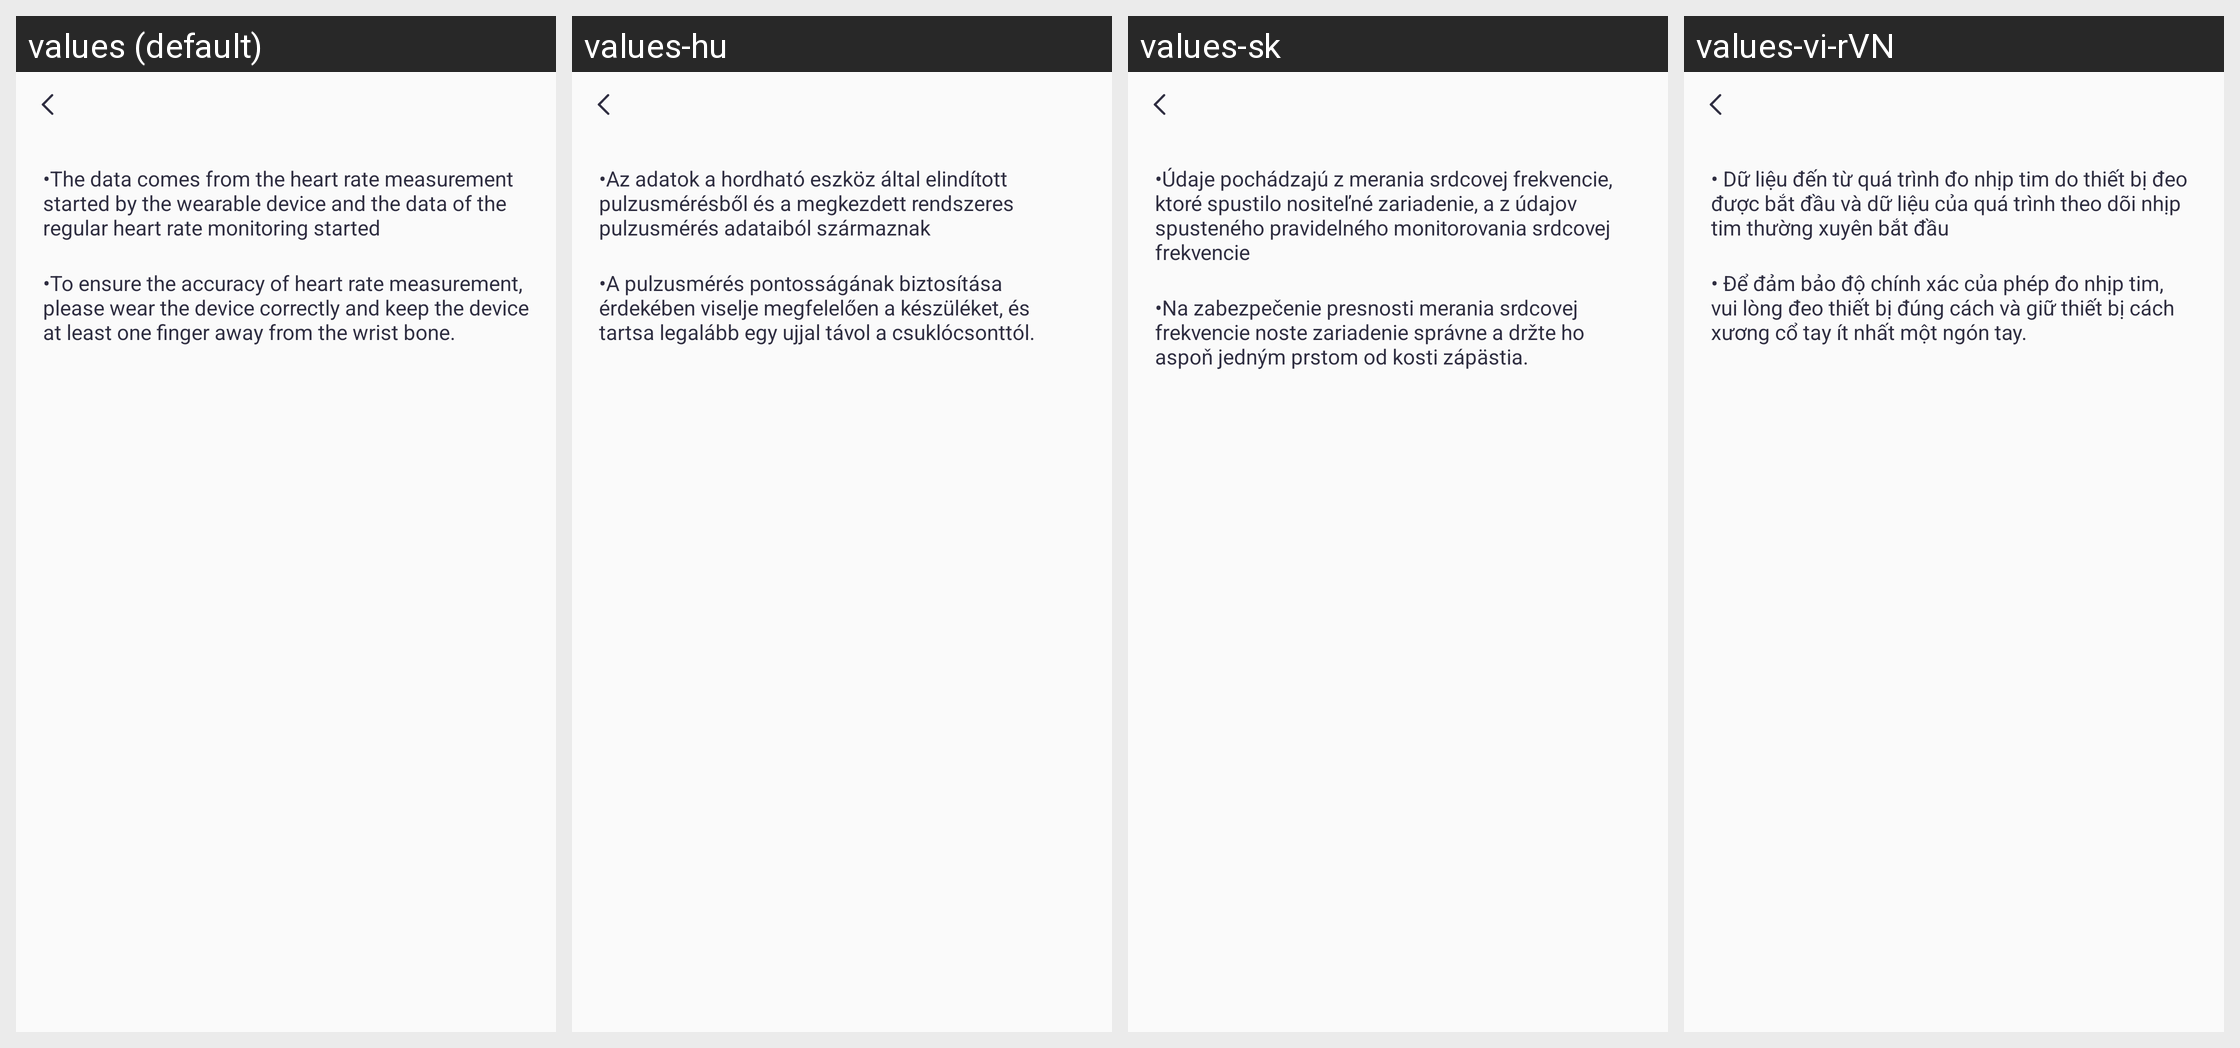

The same Android screen rendered under several of its app's locales, left to right. List the strings drawn on it with the default value and each locale's translation.
Android screen res/layout/activity_heart_guide.xml rendered under 4 locales, left to right: values (default), values-hu, values-sk, values-vi-rVN. Device: Nexus 5 (rendered at 1080×1920; each locale shown at half size, 540×960, under a caption strip naming it); theme Theme.QCWatch.
Other locales in the repository, not shown: values-ar, values-ar-rAE, values-as, values-cs, values-de, values-de-rDE, values-el-rGR, values-en-rUS, values-es, values-es-rES, values-fa, values-fr, values-fr-rFR, values-hi-rIN, values-in-rID, values-it-rIT, values-ja, values-ja-rJP, values-kk-rKZ, values-ko-rKR, values-ne, values-nl, values-or, values-pl-rPL, values-pt, values-pt-rPT, values-ro-rRO, values-ru-rRU, values-te, values-th-rTH, values-tr-rTR, values-uk, values-ur, values-zh, values-zh-rCN, values-zh-rHK, values-zh-rTW.
Strings drawn on this screen, with the default value and each locale's value (text and hints the layout hard-codes, and strings that could not be matched under every locale, appear in the picture but are not listed):

qc_text_499
  values: •The data comes from the heart rate measurement started by the wearable device and the data of the regular heart rate monitoring started
  values-hu: •Az adatok a hordható eszköz által elindított pulzusmérésből és a megkezdett rendszeres pulzusmérés adataiból származnak
  values-sk: •Údaje pochádzajú z merania srdcovej frekvencie, ktoré spustilo nositeľné zariadenie, a z údajov spusteného pravidelného monitorovania srdcovej frekvencie
  values-vi-rVN: • Dữ liệu đến từ quá trình đo nhịp tim do thiết bị đeo được bắt đầu và dữ liệu của quá trình theo dõi nhịp tim thường xuyên bắt đầu

qc_text_484
  values: •To ensure the accuracy of heart rate measurement, please wear the device correctly and keep the device at least one finger away from the wrist bone.
  values-hu: •A pulzusmérés pontosságának biztosítása érdekében viselje megfelelően a készüléket, és tartsa legalább egy ujjal távol a csuklócsonttól.
  values-sk: •Na zabezpečenie presnosti merania srdcovej frekvencie noste zariadenie správne a držte ho aspoň jedným prstom od kosti zápästia.
  values-vi-rVN: • Để đảm bảo độ chính xác của phép đo nhịp tim, vui lòng đeo thiết bị đúng cách và giữ thiết bị cách xương cổ tay ít nhất một ngón tay.
